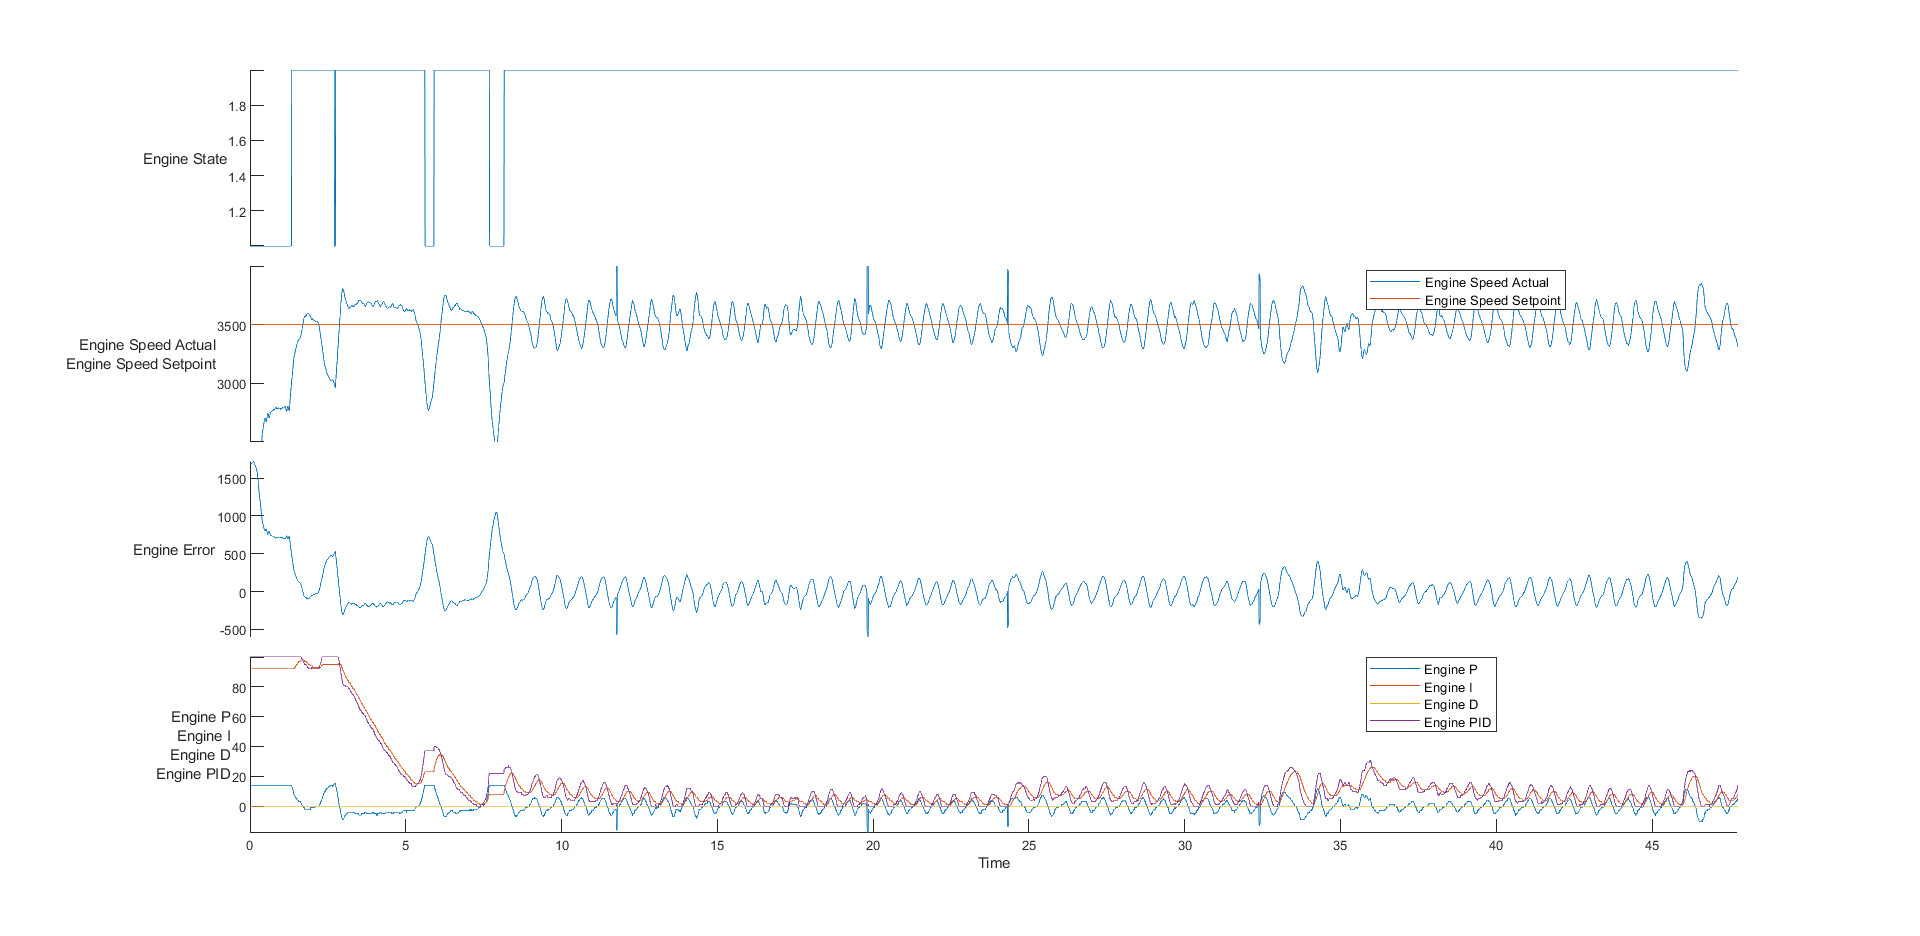

The file beside this chart, header and first rows:
time, , engineState, engineSpeed, enginePID, engineP, engineI, engineD, primaryState, primaryEnc, primaryLC, primaryPID, secondaryState, secondaryEnc, secondaryLC, secondaryPID
290314135, , 1, 1773, 100, 14, 92, 0, 4, 6040, 1, 0, 4, 33153, -34, 0
290324136, , 1, 1782, 100, 14, 92, 0, 4, 6040, 1, 0, 4, 33153, -34, 0
290334137, , 1, 1788, 100, 14, 92, 0, 4, 6040, 1, 0, 4, 33153, -34, 0
290344135, , 1, 1796, 100, 14, 92, 0, 4, 6040, 1, 0, 4, 33153, -34, 0
290354136, , 1, 1802, 100, 14, 92, 0, 4, 6040, 1, 0, 4, 33153, -34, 0
290364139, , 1, 1803, 100, 14, 92, 0, 4, 6040, 1, 0, 4, 33153, -34, 0
290374140, , 1, 1801, 100, 14, 92, 0, 4, 6040, 1, 0, 4, 33153, -34, 0
290384140, , 1, 1798, 100, 14, 92, 0, 4, 6040, 1, 0, 4, 33153, -34, 0
290394135, , 1, 1790, 100, 14, 92, 0, 4, 6040, 1, 0, 4, 33153, -34, 0
290404135, , 1, 1790, 100, 14, 92, 0, 4, 6040, 1, 0, 4, 33153, -34, 0
290414136, , 1, 1780, 100, 14, 92, 0, 4, 6040, 1, 0, 4, 33153, -34, 0
290424137, , 1, 1779, 100, 14, 92, 0, 4, 6040, 1, 0, 4, 33153, -34, 0
290434138, , 1, 1785, 100, 14, 92, 0, 4, 6040, 1, 0, 4, 33153, -34, 0
290444139, , 1, 1794, 100, 14, 92, 0, 4, 6040, 2, 0, 4, 33153, -34, 0
290454135, , 1, 1810, 100, 14, 92, 0, 4, 6040, 2, 0, 4, 33153, -34, 0
290464136, , 1, 1816, 100, 14, 92, 0, 4, 6040, 2, 0, 4, 33153, -34, 0
290474136, , 1, 1825, 100, 14, 92, 0, 4, 6040, 1, 0, 4, 33153, -34, 0
290484135, , 1, 1831, 100, 14, 92, 0, 4, 6040, 1, 0, 4, 33153, -34, 0
290494136, , 1, 1838, 100, 14, 92, 0, 4, 6040, 1, 0, 4, 33153, -34, 0
290504138, , 1, 1857, 100, 14, 92, 0, 4, 6040, 1, 0, 4, 33153, -34, 0
290514140, , 1, 1870, 100, 14, 92, 0, 4, 6040, 2, 0, 4, 33153, -34, 0
290524134, , 1, 1883, 100, 14, 92, 0, 4, 6040, 2, 0, 4, 33153, -35, -1
290534137, , 1, 1909, 100, 14, 92, 0, 4, 6040, 2, 0, 4, 33153, -35, -1
290544139, , 1, 1923, 100, 14, 92, 0, 4, 6040, 2, 0, 4, 33152, -35, -1
290554210, , 1, 1945, 100, 14, 92, 0, 4, 6040, 2, 0, 4, 33152, -35, -1
290564138, , 1, 2001, 100, 14, 92, 0, 4, 6040, 2, 0, 4, 33150, -35, -1
290574134, , 1, 2032, 100, 14, 92, 0, 4, 6040, 2, 0, 4, 33149, -35, -1
290584139, , 1, 2096, 100, 14, 92, 0, 4, 6040, 3, 0, 4, 33147, -35, -1
290594136, , 1, 2128, 100, 14, 92, 0, 4, 6040, 3, 0, 4, 33145, -35, -1
290604139, , 1, 2195, 100, 14, 92, 0, 4, 6040, 3, 0, 4, 33144, -35, -1
290614136, , 1, 2217, 100, 14, 92, 0, 4, 6040, 2, 0, 4, 33142, -35, -1
290624140, , 1, 2254, 100, 14, 92, 0, 4, 6040, 2, 0, 4, 33140, -35, -1
290634134, , 1, 2278, 100, 14, 92, 0, 4, 6040, 2, 0, 4, 33138, -35, -1
290644138, , 1, 2321, 100, 14, 92, 0, 4, 6040, 2, 0, 4, 33137, -35, -1
290654135, , 1, 2373, 100, 14, 92, 0, 4, 6040, 2, 0, 4, 33135, -35, -1
290664137, , 1, 2396, 100, 14, 92, 0, 4, 6040, 2, 0, 4, 33134, -35, -1
290674135, , 1, 2442, 100, 14, 92, 0, 4, 6040, 2, 0, 4, 33132, -36, -1
290684139, , 1, 2489, 100, 14, 92, 0, 4, 6040, 2, 0, 4, 33131, -36, -1
290694134, , 1, 2512, 100, 14, 92, 0, 4, 6040, 2, 0, 4, 33130, -36, -1
290704136, , 1, 2563, 100, 14, 92, 0, 4, 6040, 2, 0, 4, 33129, -36, -1
290714139, , 1, 2583, 100, 14, 92, 0, 4, 6040, 1, 0, 4, 33128, -36, -1
290724135, , 1, 2605, 100, 14, 92, 0, 4, 6040, 1, 0, 4, 33128, -36, -1
290734135, , 1, 2614, 100, 14, 92, 0, 4, 6040, 2, 0, 4, 33128, -37, -1
290744138, , 1, 2639, 100, 14, 92, 0, 4, 6040, 1, 0, 4, 33128, -37, -1
290754139, , 1, 2652, 100, 14, 92, 0, 4, 6040, 1, 0, 4, 33128, -37, -1
290764137, , 1, 2669, 100, 14, 92, 0, 4, 6040, 1, 0, 4, 33127, -37, -1
290774138, , 1, 2686, 100, 14, 92, 0, 4, 6041, 1, 0, 4, 33127, -37, -1
290784139, , 1, 2693, 100, 14, 92, 0, 4, 6041, 2, 0, 4, 33127, -37, -1
290794140, , 1, 2704, 100, 14, 92, 0, 4, 6041, 1, 0, 4, 33127, -37, -1
290804137, , 1, 2700, 100, 14, 92, 0, 4, 6041, 1, 0, 4, 33127, -37, -1
290814139, , 1, 2689, 100, 14, 92, 0, 4, 6041, 1, 0, 4, 33127, -37, -1
290824135, , 1, 2680, 100, 14, 92, 0, 4, 6041, 2, 0, 4, 33127, -37, -1
290834136, , 1, 2673, 100, 14, 92, 0, 4, 6041, 2, 0, 4, 33127, -37, -1
290844137, , 1, 2677, 100, 14, 92, 0, 4, 6041, 2, 0, 4, 33127, -38, -2
290854140, , 1, 2698, 100, 14, 92, 0, 4, 6041, 2, 0, 4, 33126, -38, -2
290864138, , 1, 2718, 100, 14, 92, 0, 4, 6041, 1, 0, 4, 33125, -38, -2
290874136, , 1, 2739, 100, 14, 92, 0, 4, 6041, 1, 0, 4, 33123, -38, -2
290884140, , 1, 2745, 100, 14, 92, 0, 4, 6041, 1, 0, 4, 33122, -38, -2
290894138, , 1, 2739, 100, 14, 92, 0, 4, 6041, 1, 0, 4, 33120, -38, -2
290904135, , 1, 2727, 100, 14, 92, 0, 4, 6041, 1, 0, 4, 33119, -38, -2
... 4,717 more rows
